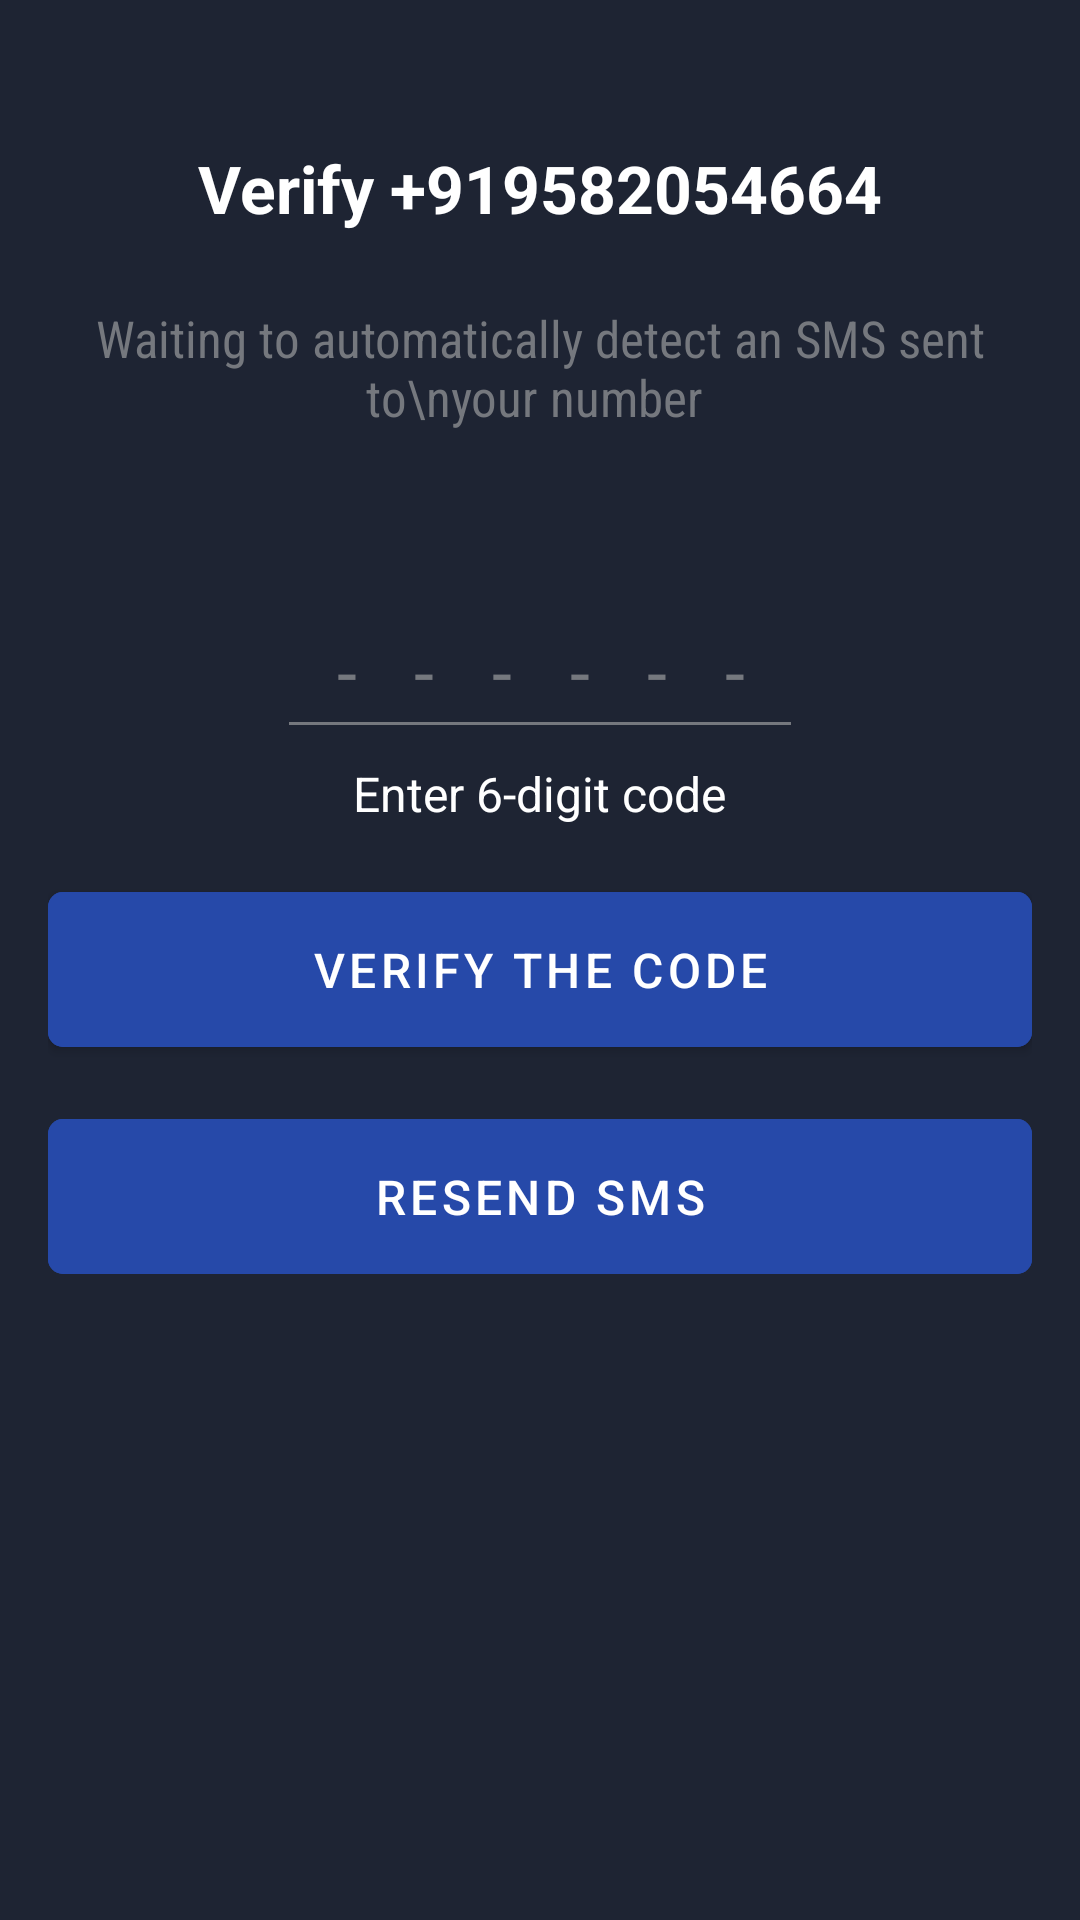

Produce the Android XML layout that renders to this screen, including the resource entries it uses.
<!-- AndroidManifest.xml: application theme Theme.Crypto -->
<!-- res/layout/activity_otp.xml -->
<?xml version="1.0" encoding="utf-8"?>
<androidx.constraintlayout.widget.ConstraintLayout
    xmlns:android="http://schemas.android.com/apk/res/android"
    xmlns:app="http://schemas.android.com/apk/res-auto"
    xmlns:tools="http://schemas.android.com/tools"
    android:layout_width="match_parent"
    android:layout_height="match_parent"
    android:background="@color/base"
    tools:context=".otpActivity">

    <LinearLayout
        android:layout_width="match_parent"
        android:layout_height="wrap_content"
        android:layout_marginTop="32dp"
        android:gravity="center"
        android:orientation="vertical"
        android:paddingLeft="16dp"
        android:paddingTop="16dp"
        android:paddingRight="16dp"
        android:paddingBottom="16dp"
        app:layout_constraintEnd_toEndOf="parent"
        app:layout_constraintStart_toStartOf="parent"
        app:layout_constraintTop_toTopOf="parent">


        <TextView
            android:id="@+id/verifyTv"
            android:layout_width="wrap_content"
            android:layout_height="wrap_content"
            android:textColor="@color/white"
            android:textSize="22sp"
            android:textStyle="bold"
            android:text="Verify +919582054664" />


        <TextView
            android:id="@+id/waitingTv"
            android:layout_width="match_parent"
            android:layout_height="wrap_content"
            android:layout_gravity="center"
            android:layout_marginTop="16dp"
            android:fontFamily="sans-serif-condensed"
            android:gravity="center"
            android:textColor="@color/base2"
            android:padding="8dp"
            android:text="Waiting to automatically detect an SMS sent to\nyour number "
            android:textSize="17sp" />


        <TextView
            android:id="@+id/counterTv"
            android:layout_width="match_parent"
            android:layout_height="wrap_content"
            android:layout_gravity="center"
            android:gravity="center"
            android:textColor="@color/base2"
            android:padding="4dp"
            android:textSize="16sp" />

        <EditText
            android:id="@+id/sentcodeEt"
            android:layout_width="wrap_content"
            android:layout_height="wrap_content"
            android:layout_marginTop="16dp"
            android:hint="------"
            android:imeActionId="6"
            android:backgroundTint="@color/base2"
            android:textColorHint="@color/base2"
            android:imeActionLabel="Send"
            android:imeOptions="actionUnspecified"
            android:inputType="phone"
            android:letterSpacing="0.8"
            android:maxLength="6"
            android:maxLines="1"
            android:padding="10dp"
            android:textColor="@color/white"
            android:singleLine="true"
            android:textAlignment="center"
            android:textSize="24sp" />

        <TextView
            android:layout_width="wrap_content"
            android:layout_height="wrap_content"
            android:padding="4dp"
            android:textColor="@color/white"
            android:text="Enter 6-digit code"
            android:textSize="16sp" />

        <com.google.android.material.button.MaterialButton
            android:id="@+id/verificationBtn"
            android:layout_width="match_parent"
            android:layout_height="wrap_content"
            android:layout_marginTop="12dp"
            android:padding="15dp"
            android:backgroundTint="#2649A9"
            android:text="Verify the code"
            android:textAllCaps="true"
            android:textColor="#fff"
            android:textSize="16sp"
            app:cornerRadius="5dp" />

        <com.google.android.material.button.MaterialButton
            android:id="@+id/resendBtn"
            android:layout_width="match_parent"
            android:layout_height="wrap_content"
            android:layout_marginTop="12dp"
            android:enabled="false"
            android:backgroundTint="#2649A9"
            android:gravity="center"
            android:padding="15dp"
            android:text="Resend SMS"
            android:textColor="#fff"
            android:textSize="16sp"
            app:cornerRadius="5dp" />


    </LinearLayout>

</androidx.constraintlayout.widget.ConstraintLayout>
<!-- resources referenced by this layout -->
<resources>
  <color name="base">#1e2433</color>
  <color name="base2">#75787E</color>
  <color name="white">#FFFFFFFF</color>
  <style name="Theme.Crypto" parent="Theme.MaterialComponents.DayNight.NoActionBar">
          
          <item name="colorPrimary">@color/base</item>
          <item name="colorPrimaryVariant">@color/base1</item>
          <item name="colorOnPrimary">@color/white</item>
          
          <item name="colorSecondary">@color/teal_200</item>
          <item name="colorSecondaryVariant">@color/teal_700</item>
          <item name="colorOnSecondary">@color/black</item>
          
          <item name="android:statusBarColor" tools:targetApi="l">?attr/colorPrimaryVariant</item>
          
      </style>
  <color name="base1">#101623</color>
  <color name="teal_200">#FF03DAC5</color>
  <color name="teal_700">#FF018786</color>
  <color name="black">#FF000000</color>
</resources>
